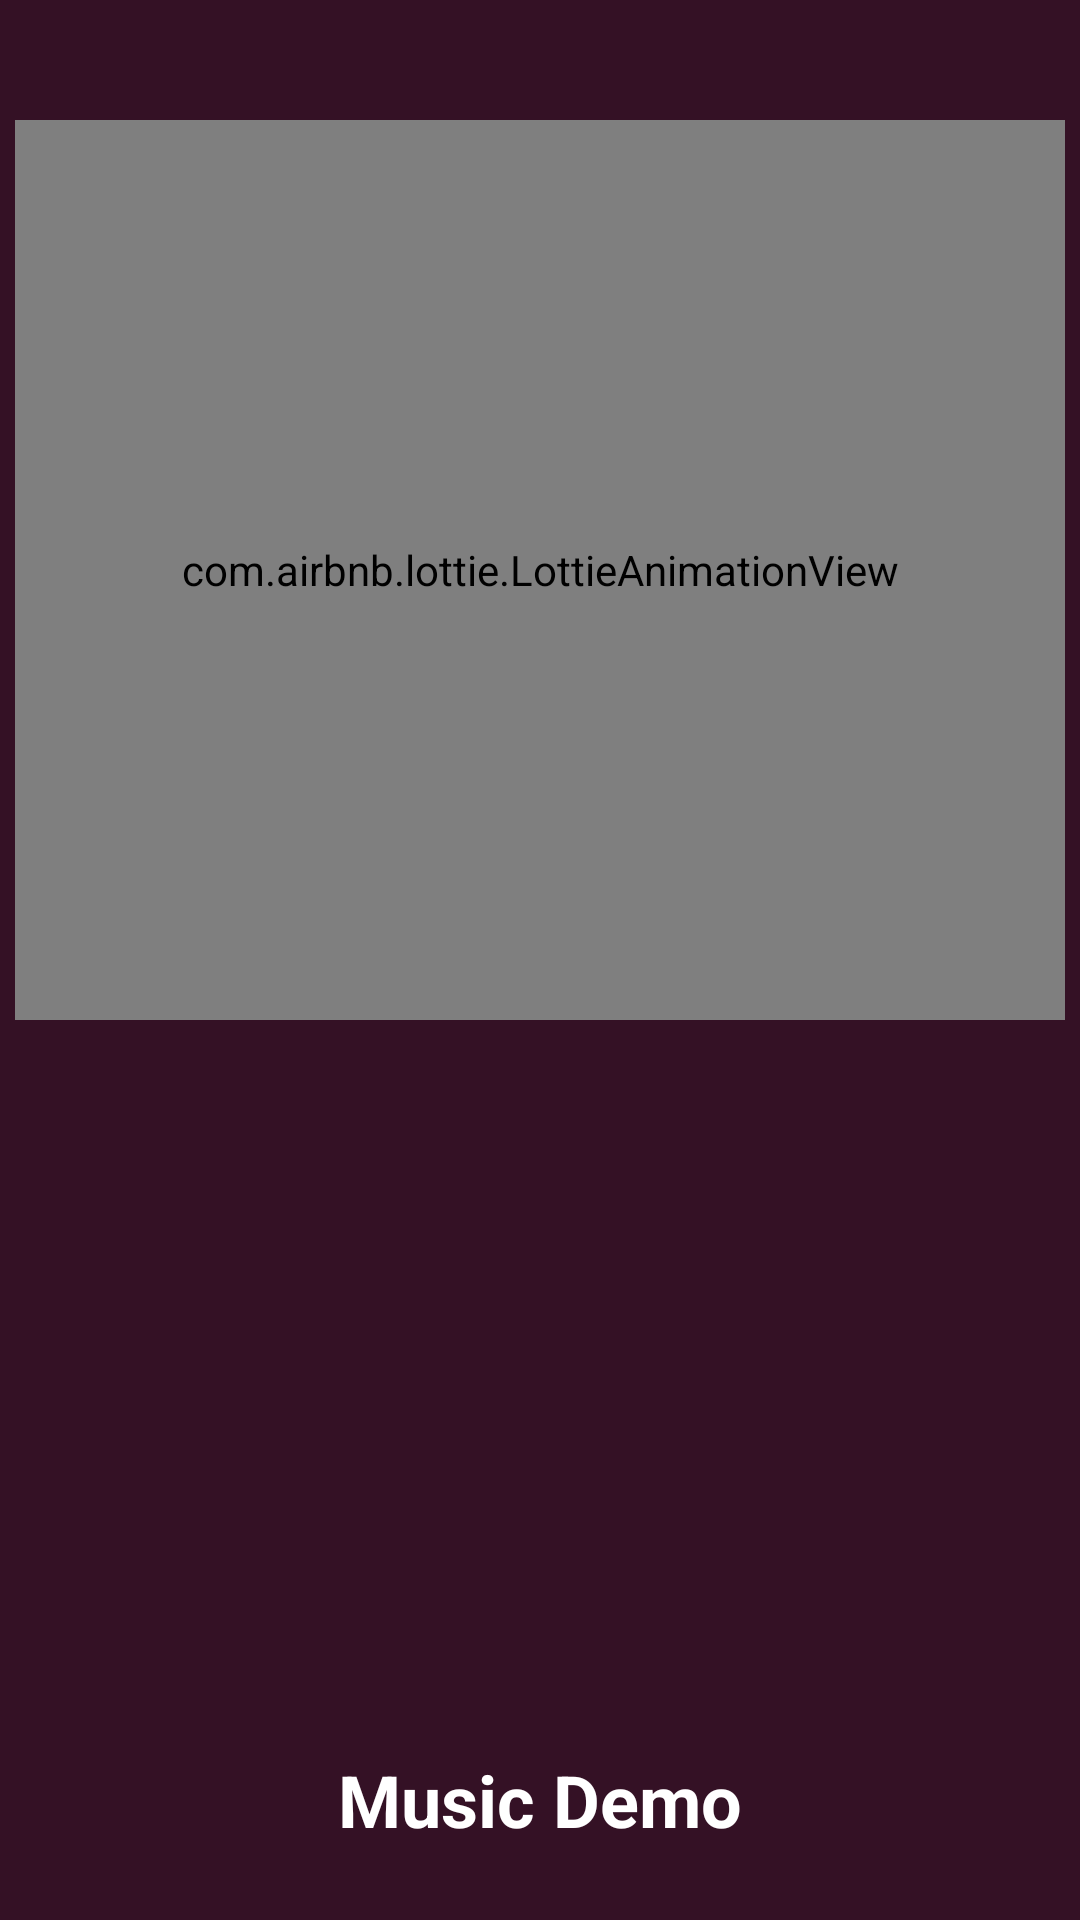

Produce the Android XML layout that renders to this screen, including the resource entries it uses.
<!-- AndroidManifest.xml: application theme Theme.MusicDemo -->
<!-- res/layout/activity_splash.xml -->
<?xml version="1.0" encoding="utf-8"?>
<androidx.constraintlayout.widget.ConstraintLayout xmlns:android="http://schemas.android.com/apk/res/android"
    xmlns:app="http://schemas.android.com/apk/res-auto"
    xmlns:tools="http://schemas.android.com/tools"
    android:layout_width="match_parent"
    android:layout_height="match_parent"
    android:background="#341125"
    tools:context=".SplashActivity">

    <com.airbnb.lottie.LottieAnimationView
        android:id="@+id/animationView"
        android:layout_width="350dp"
        android:layout_height="300dp"
        android:layout_marginTop="@dimen/margin40"
        app:layout_constraintEnd_toEndOf="parent"
        app:layout_constraintStart_toStartOf="parent"
        app:layout_constraintTop_toTopOf="parent"
        app:lottie_autoPlay="true"
        app:lottie_loop="true"
        app:lottie_rawRes="@raw/music" />

    <TextView
        android:id="@+id/titleTextView"
        android:layout_width="wrap_content"
        android:layout_height="wrap_content"
        android:layout_margin="@dimen/margin24"
        android:text="@string/music_demo"
        android:textColor="@color/white"
        android:textSize="@dimen/size24"
        android:textStyle="bold"
        app:layout_constraintBottom_toBottomOf="parent"
        app:layout_constraintEnd_toEndOf="parent"
        app:layout_constraintStart_toStartOf="parent" />


</androidx.constraintlayout.widget.ConstraintLayout>
<!-- resources referenced by this layout -->
<resources>
  <color name="white">#FFFFFFFF</color>
  <dimen name="margin24">24dp</dimen>
  <dimen name="margin40">40dp</dimen>
  <dimen name="size24">24sp</dimen>
  <string name="music_demo">Music Demo</string>
  <style name="Theme.MusicDemo" parent="Theme.MaterialComponents.DayNight.NoActionBar">
          
          <item name="colorPrimary">@color/purple_500</item>
          <item name="colorPrimaryVariant">@color/purple_700</item>
          <item name="colorOnPrimary">@color/white</item>
          
          <item name="colorSecondary">@color/teal_200</item>
          <item name="colorSecondaryVariant">@color/teal_700</item>
          <item name="colorOnSecondary">@color/black</item>
          
          <item name="android:statusBarColor" tools:targetApi="l">?attr/colorPrimaryVariant</item>
          
      </style>
  <color name="purple_500">#FF6200EE</color>
  <color name="purple_700">#FF3700B3</color>
  <color name="teal_200">#FF03DAC5</color>
  <color name="teal_700">#FF018786</color>
  <color name="black">#FF000000</color>
</resources>
